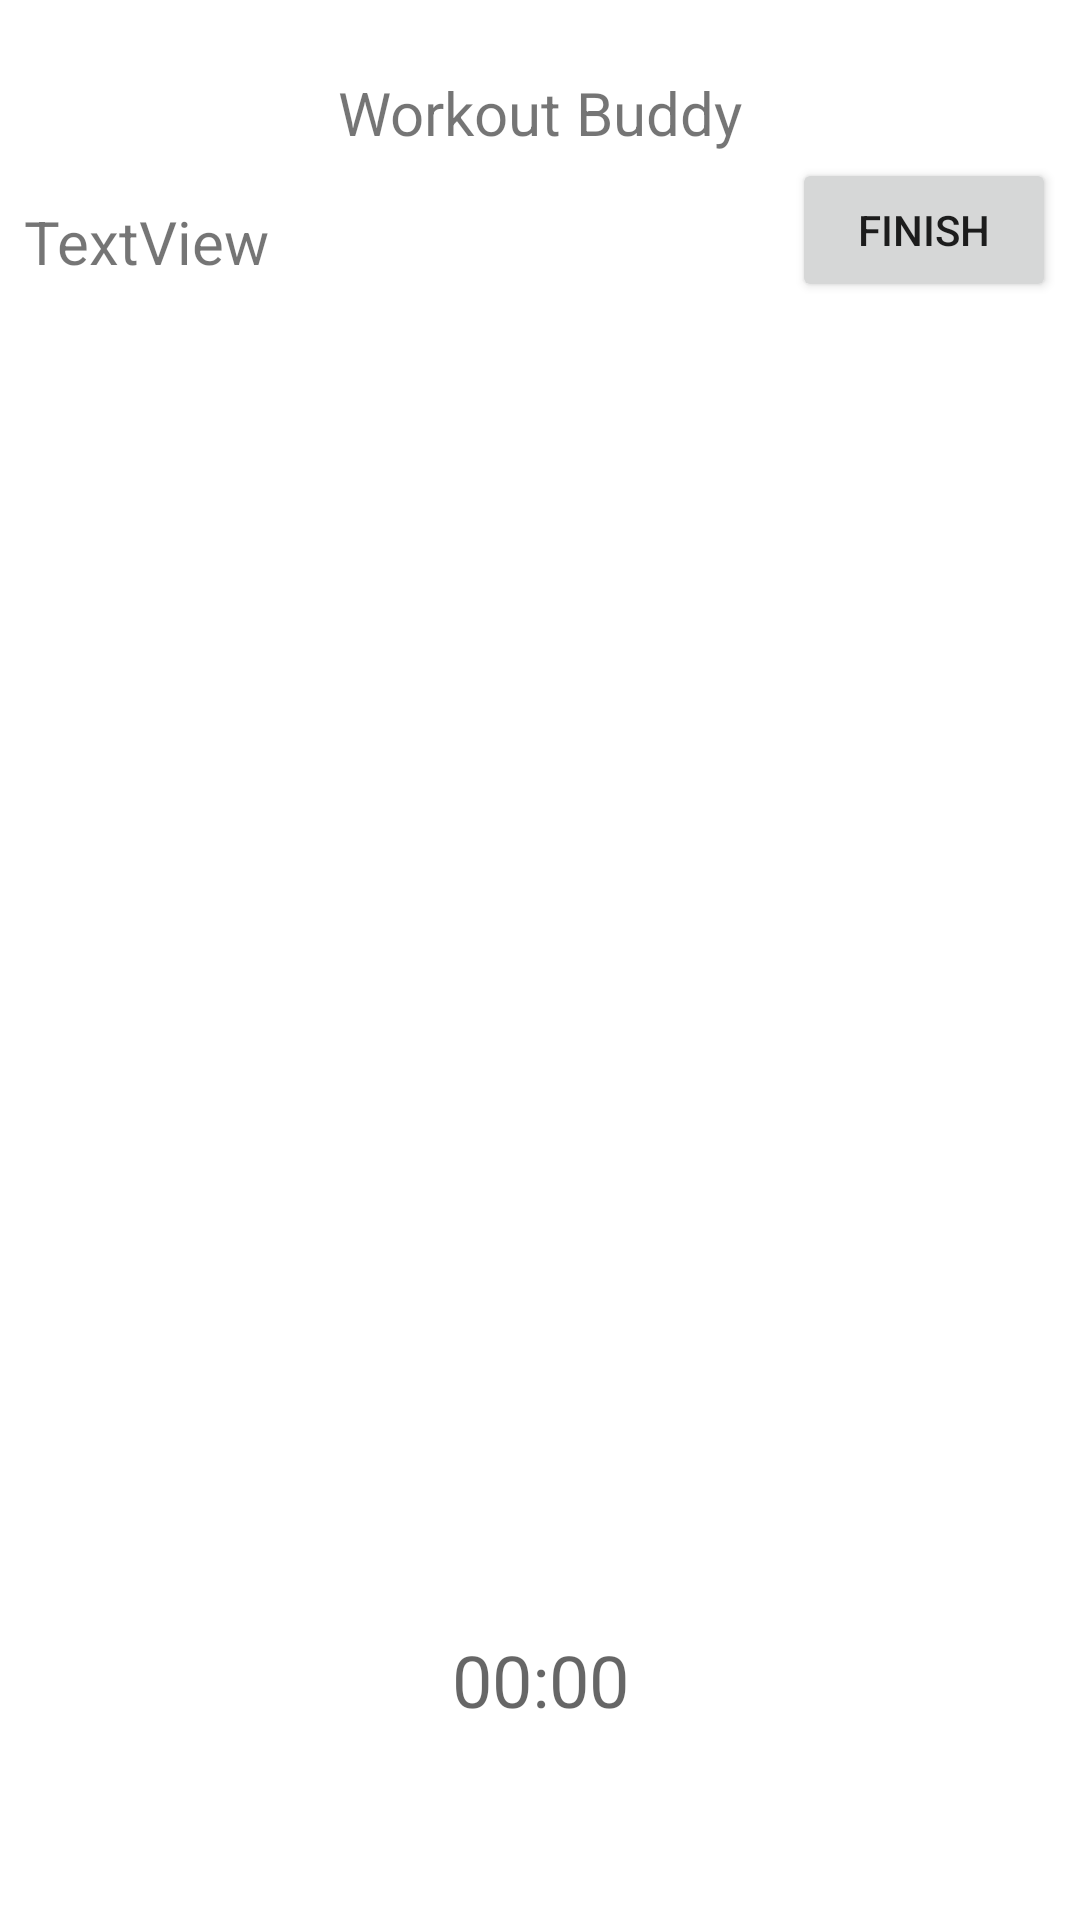

This screen was rendered from an Android layout file. Write that file and the resources it references.
<!-- AndroidManifest.xml: application theme Theme.WorkoutBuddy -->
<!-- res/layout/activity_startworkout.xml -->
<?xml version="1.0" encoding="utf-8"?>
<androidx.constraintlayout.widget.ConstraintLayout
    xmlns:android="http://schemas.android.com/apk/res/android"
    xmlns:app="http://schemas.android.com/apk/res-auto"
    xmlns:tools="http://schemas.android.com/tools"
    android:layout_width="match_parent"
    android:layout_height="match_parent">

    <ImageView
        android:id="@+id/imageView3"
        android:layout_width="wrap_content"
        android:layout_height="wrap_content"
        android:layout_marginTop="16dp"
        app:layout_constraintEnd_toEndOf="parent"
        app:layout_constraintStart_toStartOf="parent"
        app:layout_constraintTop_toTopOf="parent"
        tools:srcCompat="@tools:sample/avatars" />

    <TextView
        android:id="@+id/textView10"
        android:layout_width="wrap_content"
        android:layout_height="wrap_content"
        android:layout_marginTop="8dp"
        android:textSize="20sp"
        android:text="@string/workout_buddy"
        app:layout_constraintEnd_toEndOf="parent"
        app:layout_constraintStart_toStartOf="parent"
        app:layout_constraintTop_toBottomOf="@+id/imageView3" />

    <TextView
        android:id="@+id/textView_workoutName"
        android:layout_width="wrap_content"
        android:layout_height="wrap_content"
        android:layout_marginStart="8dp"
        android:layout_marginTop="16dp"
        android:text="TextView"
        android:textSize="20sp"
        app:layout_constraintStart_toStartOf="parent"
        app:layout_constraintTop_toBottomOf="@+id/textView10" />












    <androidx.recyclerview.widget.RecyclerView
        android:id="@+id/recyclerView_SWA"
        android:layout_width="0dp"
        android:layout_height="0dp"
        android:layout_marginTop="8dp"
        android:layout_marginBottom="8dp"
        app:layout_constraintBottom_toTopOf="@+id/textView_swTimer"
        app:layout_constraintEnd_toEndOf="parent"
        app:layout_constraintStart_toStartOf="parent"
        app:layout_constraintTop_toBottomOf="@+id/textView_workoutName"
        android:descendantFocusability="beforeDescendants"
        android:focusable="true"
        android:focusableInTouchMode="true"/>












    <Button
        android:id="@+id/button_finish"
        android:layout_width="wrap_content"
        android:layout_height="wrap_content"
        android:layout_marginEnd="8dp"
        android:text="Finish"
        app:layout_constraintBottom_toTopOf="@+id/recyclerView_SWA"
        app:layout_constraintEnd_toEndOf="parent"
        app:layout_constraintTop_toBottomOf="@+id/textView10" />

    <TextView
        android:id="@+id/textView_swTimer"
        android:layout_width="wrap_content"
        android:layout_height="wrap_content"
        android:layout_marginBottom="64dp"
        android:hint="00:00"
        android:textSize="24sp"
        app:layout_constraintBottom_toBottomOf="parent"
        app:layout_constraintEnd_toEndOf="parent"
        app:layout_constraintStart_toStartOf="parent" />

</androidx.constraintlayout.widget.ConstraintLayout>
<!-- resources referenced by this layout -->
<resources>
  <string name="workout_buddy">Workout Buddy</string>
  <style name="Theme.WorkoutBuddy" parent="Theme.MaterialComponents.DayNight.NoActionBar">
          
          <item name="colorPrimary">@color/purple_200</item>
          <item name="colorPrimaryVariant">@color/purple_700</item>
          <item name="colorOnPrimary">@color/black</item>
          
          <item name="colorSecondary">@color/teal_200</item>
          <item name="colorSecondaryVariant">@color/teal_200</item>
          <item name="colorOnSecondary">@color/black</item>
          
          <item name="android:statusBarColor" tools:targetApi="l">?attr/colorPrimaryVariant</item>
          
      </style>
  <color name="purple_200">#FFBB86FC</color>
  <color name="purple_700">#FF3700B3</color>
  <color name="black">#FF000000</color>
  <color name="teal_200">#FF03DAC5</color>
</resources>
